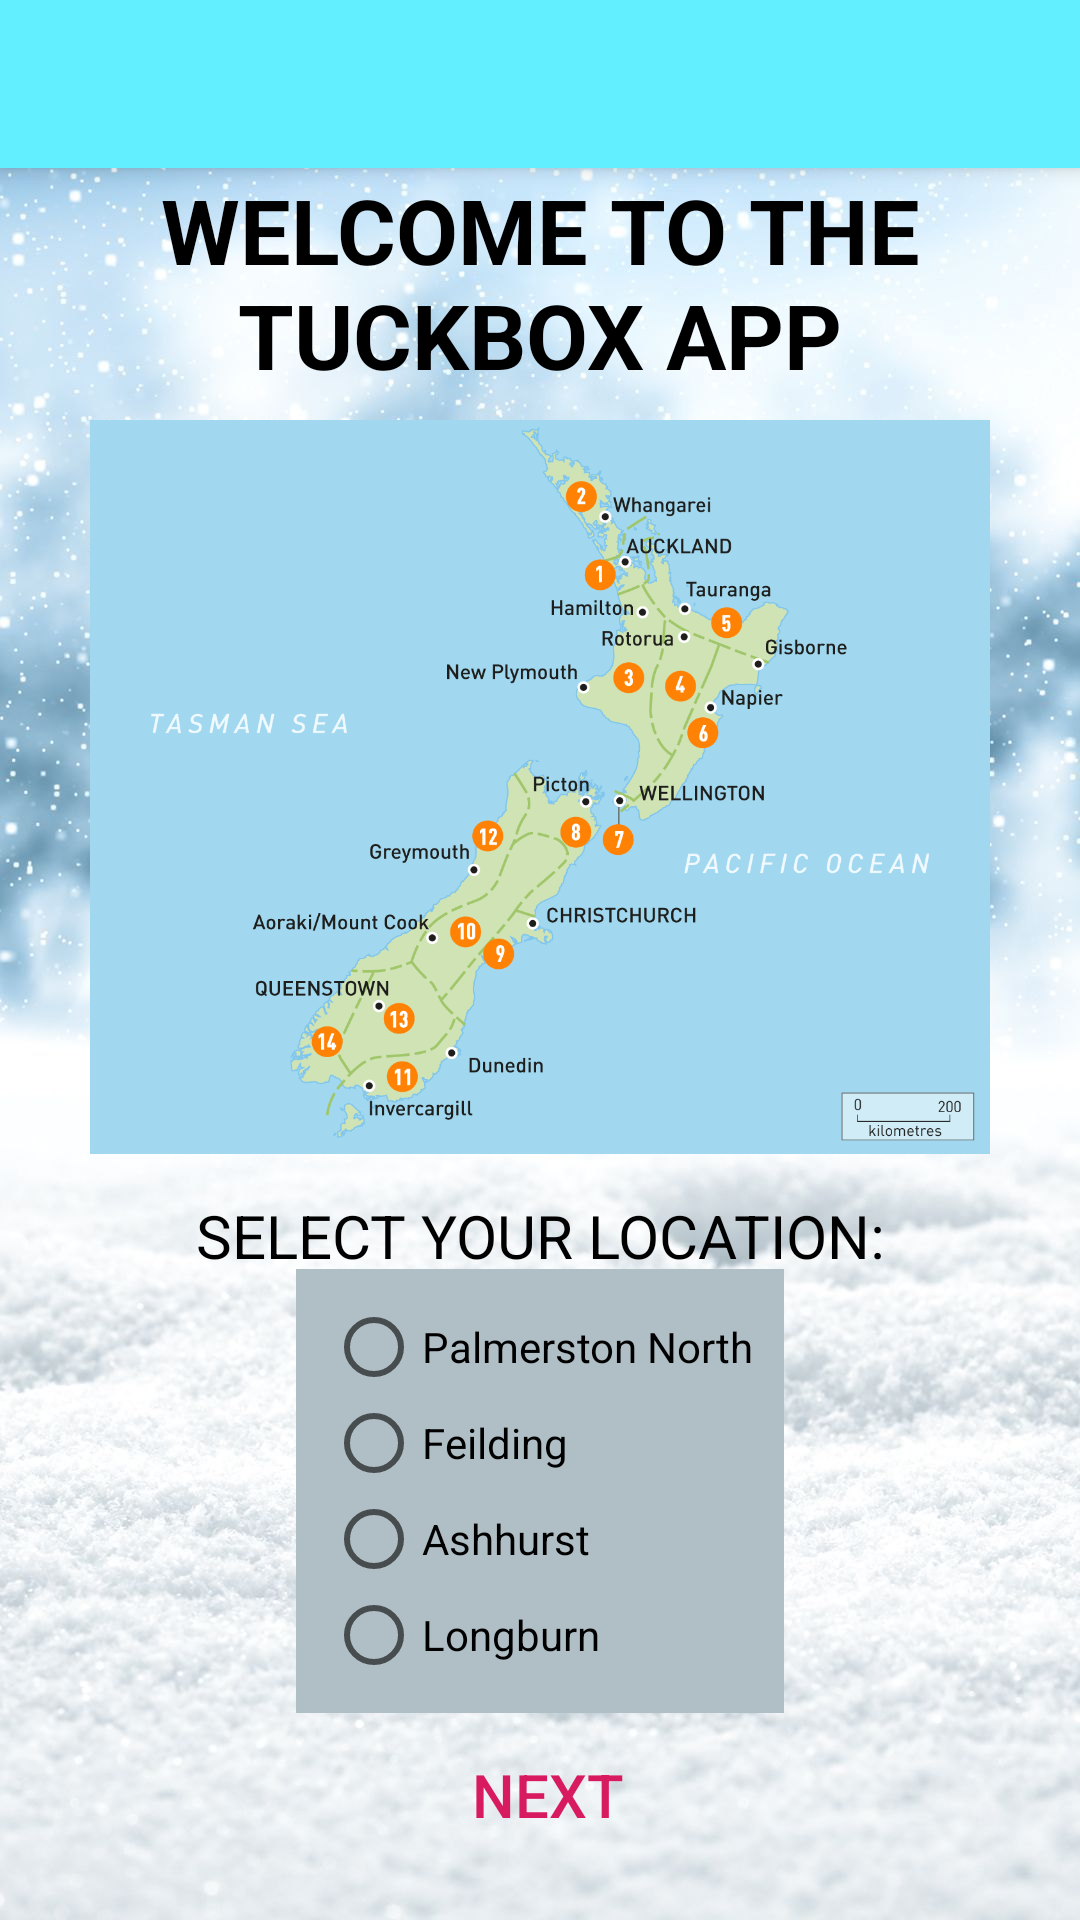

Here is an Android app screen rendered from its layout file. Give the layout XML and the strings, colors and styles it references.
<!-- AndroidManifest.xml: application theme AppTheme -->
<!-- res/layout/activity_main.xml -->
<?xml version="1.0" encoding="utf-8"?>
<androidx.constraintlayout.widget.ConstraintLayout
    xmlns:android="http://schemas.android.com/apk/res/android"
    xmlns:app="http://schemas.android.com/apk/res-auto"
    xmlns:tools="http://schemas.android.com/tools"
    android:layout_width="match_parent"
    android:layout_height="match_parent"
    android:background="@drawable/snow"
    tools:context=".MainActivity">

    <include
        android:id="@+id/toolbar"
        layout="@layout/toolbar"/>

    <TextView
        android:id="@+id/textview1main"
        android:layout_width="wrap_content"
        android:layout_height="wrap_content"
        android:gravity="center"
        android:text="WELCOME TO THE TUCKBOX APP"
        android:textColor="@color/DarkBlack"
        android:textSize="30sp"
        android:textStyle="bold"
        app:layout_constraintBottom_toBottomOf="parent"
        app:layout_constraintEnd_toEndOf="parent"
        app:layout_constraintStart_toStartOf="parent"
        app:layout_constraintTop_toTopOf="parent"
        app:layout_constraintVertical_bias="0.100000024" />

    <ImageView
        android:id="@+id/imageViewmainactivity"
        android:layout_width="300dp"
        android:layout_height="300dp"
        android:src="@drawable/newzealand"
        app:layout_constraintBottom_toBottomOf="parent"
        app:layout_constraintEnd_toEndOf="parent"
        app:layout_constraintStart_toStartOf="parent"
        app:layout_constraintTop_toTopOf="parent"
        app:layout_constraintVertical_bias="0.32999998" />

    <TextView
        android:layout_width="wrap_content"
        android:layout_height="wrap_content"
        android:text="SELECT YOUR LOCATION:"
        android:textColor="@color/DarkBlack"
        android:textSize="20sp"
        app:layout_constraintBottom_toBottomOf="parent"
        app:layout_constraintEnd_toEndOf="parent"
        app:layout_constraintStart_toStartOf="parent"
        app:layout_constraintTop_toTopOf="parent"
        app:layout_constraintVertical_bias="0.65" />

    <RadioGroup
        android:id="@+id/radioGroup"
        android:layout_width="wrap_content"
        android:layout_height="wrap_content"
        android:background="@color/BlueGrey"
        android:padding="10dp"
        app:layout_constraintBottom_toBottomOf="parent"
        app:layout_constraintEnd_toEndOf="parent"
        app:layout_constraintStart_toStartOf="parent"
        app:layout_constraintTop_toTopOf="parent"
        app:layout_constraintVertical_bias="0.86">

        <RadioButton
            android:id="@+id/radio1"
            android:layout_width="wrap_content"
            android:layout_height="wrap_content"
            android:onClick="setlocations"
            android:text="Palmerston North" />

        <RadioButton
            android:id="@+id/radio2"
            android:layout_width="wrap_content"
            android:layout_height="wrap_content"
            android:onClick="setlocations"
            android:text="Feilding" />

        <RadioButton
            android:id="@+id/radio3"
            android:layout_width="wrap_content"
            android:layout_height="wrap_content"
            android:onClick="setlocations"
            android:text="Ashhurst" />

        <RadioButton
            android:id="@+id/radio4"
            android:layout_width="wrap_content"
            android:layout_height="wrap_content"
            android:onClick="setlocations"
            android:text="Longburn" />
    </RadioGroup>

    <Button
        style="@style/Widget.AppCompat.Button.Borderless.Colored"
        android:layout_width="wrap_content"
        android:layout_height="wrap_content"
        android:onClick="gotonextactivity"
        android:text="next"
        android:textSize="20sp"
        app:layout_constraintBottom_toBottomOf="parent"
        app:layout_constraintEnd_toEndOf="parent"
        app:layout_constraintHorizontal_bias="0.51"
        app:layout_constraintStart_toStartOf="parent"
        app:layout_constraintTop_toTopOf="parent"
        app:layout_constraintVertical_bias="0.97" />


</androidx.constraintlayout.widget.ConstraintLayout>
<!-- res/layout/toolbar.xml (included above) -->
<?xml version="1.0" encoding="utf-8"?>
<androidx.appcompat.widget.Toolbar xmlns:android="http://schemas.android.com/apk/res/android"
    android:layout_width="match_parent"
    android:layout_height="wrap_content"
    xmlns:app="http://schemas.android.com/apk/res-auto"
    android:background="@color/LightBlue"
    android:elevation="4dp"
    android:theme="@style/ThemeOverlay.AppCompat.Dark.ActionBar"
    app:popupTheme="@style/ThemeOverlay.AppCompat.Light">

</androidx.appcompat.widget.Toolbar>
<!-- resources referenced by this layout -->
<resources>
  <color name="BlueGrey">#b0bec5</color>
  <color name="DarkBlack">#000000</color>
  <color name="LightBlue">#62efff</color>
  <!-- drawable newzealand: png bitmap (drawable, 101808 bytes) -->
  <!-- drawable snow: jpg bitmap (drawable, 154852 bytes) -->
  <style name="AppTheme" parent="Theme.AppCompat.Light.NoActionBar">
          
          <item name="colorPrimary">@color/colorPrimary</item>
          <item name="colorPrimaryDark">@color/colorPrimaryDark</item>
          <item name="colorAccent">@color/colorAccent</item>
          <item name="android:windowAnimationStyle">@style/CustomeActivityAnimation</item>
      </style>
  <color name="colorPrimary">#008577</color>
  <color name="colorPrimaryDark">#00574B</color>
  <color name="colorAccent">#D81B60</color>
  <style name="CustomeActivityAnimation" parent="android:style/Animation.Activity">
          <item name="android:activityOpenEnterAnimation">@anim/slide_in_right</item>
          <item name="android:activityOpenExitAnimation">@anim/slide_out_left</item>
          <item name="android:activityCloseEnterAnimation">@anim/slide_in_left</item>
          <item name="android:activityCloseExitAnimation">@anim/slide_out_right</item>
      </style>
</resources>
